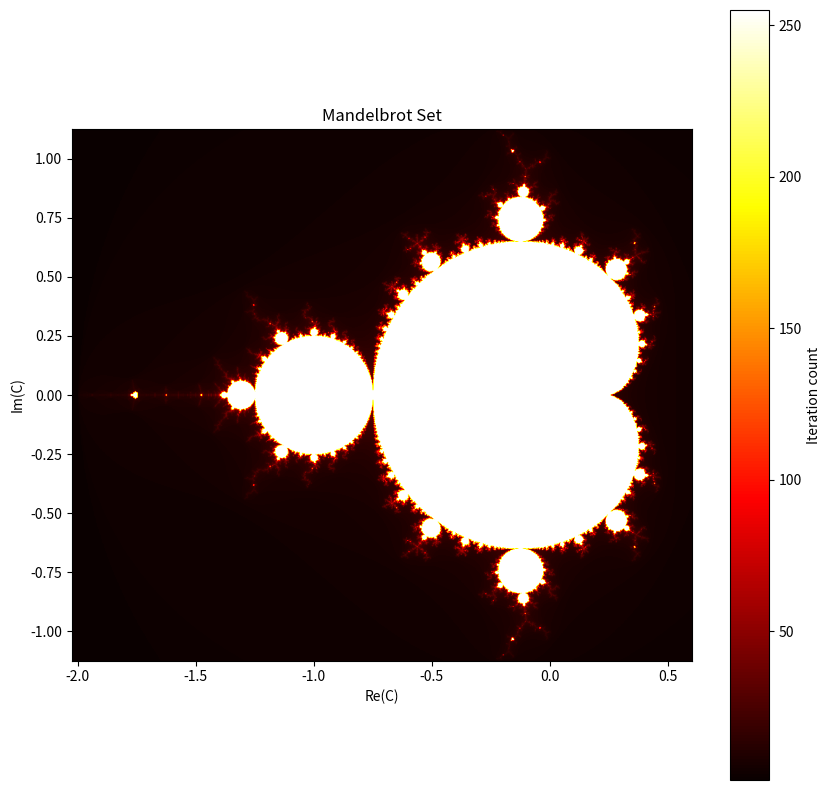

This figure's Python source:
import numpy as np 
import matplotlib.pyplot as plt 
 
def mandelbrot(c, max_iter): 
    z = 0  
    for n in range(max_iter): 
        if abs(z) > 2:  
            return n  
        z = z**2 + c  
    return max_iter  

def generate_mandelbrot(xmin, xmax, ymin, ymax, width, height, max_iter): 
    real = np.linspace(xmin, xmax, width) 
    imag = np.linspace(ymin, ymax, height) 
    mandelbrot_set = np.empty((height, width)) 
     
    for i, im in enumerate(imag):  
        for j, re in enumerate(real):  
            c = complex(re, im)  
            mandelbrot_set[i, j] = mandelbrot(c, max_iter)  
     
    return mandelbrot_set  

def plot_mandelbrot(mandelbrot_set, xmin, xmax, ymin, ymax): 
    plt.figure(figsize=(10, 10)) 
    plt.imshow(mandelbrot_set, extent=[xmin, xmax, ymin, ymax],  
               cmap='hot', interpolation='bilinear') 
    plt.colorbar(label='Iteration count')  
    plt.title("Mandelbrot Set")  
    plt.xlabel("Re(C)")  
    plt.ylabel("Im(C)")  
    plt.show()  

xmin, xmax = -2.025, 0.6  
ymin, ymax = -1.125, 1.125  
width, height = 1000, 1000  
max_iter = 255  

mandelbrot_set = generate_mandelbrot(xmin, xmax, ymin, ymax, width, height, max_iter)  
plot_mandelbrot(mandelbrot_set, xmin, xmax, ymin, ymax)  
